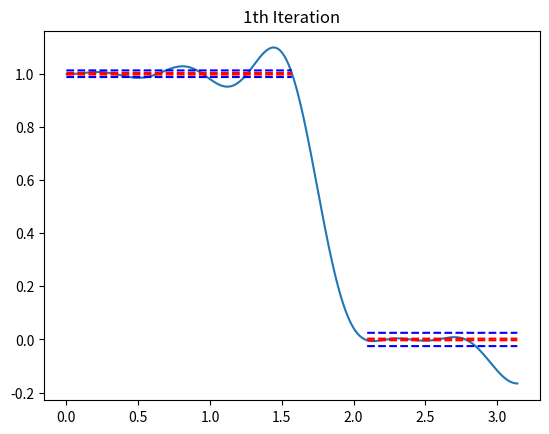
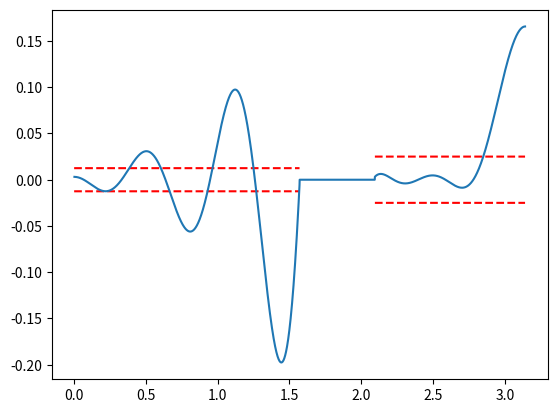

Write Python code to recreate these figures, in order.
import numpy as np
import matplotlib.pyplot as plt



class ParksMcClellan():
	def __init__(self, L, wp, ws, delta1, delta2, epsilon=1e-3):
		self.L = L
		self.wp = wp
		self.ws = ws
		self.del1 = delta1
		self.del2 = delta2
		self.epsilon = epsilon
		self.npoints = int(1e3)
		self.w = np.arange(0, np.pi, 1e-3)
		self.alter_w = None
		self.Wwk = None
		self.opt_del = None
		self.Hd = None
		self.Ae = None
		self.nitr = 0

	def hd(self, omega):
		Hd = np.ones(omega.shape)
		Hd[omega>self.wp] = 0
		return Hd

	def weight_wk(self):
		self.Wwk = np.zeros(self.alter_w.shape)
		self.Wwk[self.alter_w >= self.ws] = 1
		self.Wwk[self.alter_w <= self.wp] = self.del2/self.del1

	def b(self):
		B = np.zeros(shape=self.alter_w.shape)
		for i in range(len(B)):
			bi = 1
			for j in range(len(B)):
				if i!=j:
					bi *= 1/(np.cos(self.alter_w[j])-np.cos(self.alter_w[i]))
			B[i] = bi
		return B

	def Opt_del(self):
		bk = self.b()
		a = np.dot(bk, self.Hd)
		b  = 0
		for i in range(len(bk)):
			b += bk[i]*np.power(-1, i+1)/self.Wwk[i]
		return a/b

	def C(self):
		self.Hd = self.hd(self.alter_w)
		self.weight_wk()
		alter_ones = np.power(-1, np.arange(self.Hd.shape[0]))
		self.opt_del = self.Opt_del()
		C = self.Hd - alter_ones*self.opt_del/self.Wwk
		return C

	def d(self):
		return (self.b()*(np.cos(self.alter_w)-np.cos(self.alter_w[-1])))[:-1]

	def Ae_ejw(self):
		a = 0
		b = 0
		d = self.d()
		C = self.C()
		A = np.zeros(self.w.shape)
		#for j in range(w.shape[0]):
		for i in range(self.alter_w.shape[0]-1):
			# if(np.absolute(w[j]-self.alter_w[i]) <= 1e-3):
			# 	a = C[i]
			# 	b = 1
			# 	break
			# else:
			a+=d[i]*C[i]/(np.cos(self.w)-np.cos(self.alter_w[i]))
			b+=d[i]/(np.cos(self.w)-np.cos(self.alter_w[i]))
		A = a/b
		# alter_ones = np.power(-1, np.arange(self.Hd.shape[0]))
		# print(alter_ones)
		# extreme_case = alter_ones.copy().astype('float')
		# for i in range(self.L+2):
		# 	if i < int(self.L/2)+2:
		# 		extreme_case[i] = 1 - (self.del1/self.del2)*self.opt_del*alter_ones[i]
		# 	else:
		# 		extreme_case[i] = self.opt_del*alter_ones[i]
		# print(extreme_case)
		# print((self.del1/self.del2)*self.opt_del)
		# idxs = []
		# rounded_w = np.round(self.w, 3)
		# for i in np.round(self.alter_w, 3):
		# 	idxs.append(np.where(rounded_w==i)[0][0])
		# A[idxs] = extreme_case
		# for i in range(1, A.shape[0]-1):
		# 	if (A[i+1] - A[i])/A[i] >= 2:
		# 		A[i+1] = A[i]
		return A

	def gd(self, y, x, init, type=0):
		# Type 1--> local Maxima, 0--> local Minima
		x_ = init
		init_idx = np.where(x==init)[0]

	def find_new_set(self):
		W = np.zeros(self.w.shape)
		for j in range(W.shape[0]):
			if self.w[j] <= self.wp:
				W[j] = self.del2/self.del1
			elif self.w[j] >= self.ws:
				W[j] = 1
		E = W*(self.hd(self.w)-self.Ae)
		#req_space = np.logical_or(self.w<=self.wp, self.w>=self.ws)
		#E = E[req_space]
		return E#, self.w[req_space]


	def iter(self, init_guess=None, show=False):

		if (init_guess==None).all():
			Nin_wp = int(self.L/2)+1
			Nin_ws = self.L + 2 -Nin_wp
			#np.random.seed(1500)
			self.alter_w = np.append(np.random.choice(self.w[self.w<=self.wp][1:], Nin_wp), np.random.choice(self.w[self.w>=self.ws][:-1], Nin_ws))
			self.alter_w = np.sort(self.alter_w)
		else:
			self.alter_w = init_guess
		self.Ae = self.Ae_ejw()
		print(self.C())
		alter_ones = np.power(-1, np.arange(self.Hd.shape[0]))
		# M = np.power(np.cos(self.alter_w[0]), np.arange(self.L+1))
		# for i in range(1, self.L+2):
		# 	M = np.vstack((M, np.power(np.cos(self.alter_w[i]), np.arange(self.L+1))))
		# M = np.hstack((M, (alter_ones/self.Wwk).reshape(self.L+2, 1)))
		# x = np.linalg.inv(M)@(self.Hd.reshape(self.L+2, 1))
		# print(self.opt_del, x[-1])
		print(self.Wwk)
		self.nitr+=1
		e = self.find_new_set()
		# print((self.del2/self.del1)*self.opt_del)
		# extreme_case = alter_ones
		# for i in range(self.L+2):
		# 	if i < int(self.L/2)+2:
		# 		extreme_case[i] = 1 + (self.del2/self.del1)*self.opt_del*alter_ones[i]
		# 	else:
		# 		extreme_case[i] = self.opt_del*alter_ones[i]
		# print(extreme_case)
		# idxs = []
		# rounded_w = np.round(self.w, 3)
		# for i in np.round(self.alter_w, 3):
		# 	idxs.append(np.where(rounded_w==i)[0][0])
		if show:
			plt.figure()
			plt.title(str(self.nitr)+"th Iteration")
			plt.plot(self.w, self.Ae)
			aws = self.w[self.w>=self.ws]
			bwp = self.w[self.w<=self.wp]
			plt.plot(bwp, 1-self.opt_del*np.ones(bwp.shape), "r--")
			plt.plot(bwp, 1+self.opt_del*np.ones(bwp.shape), "r--")
			plt.plot(bwp, 1+self.del1*np.ones(bwp.shape), "b--")
			plt.plot(bwp, 1-self.del1*np.ones(bwp.shape), "b--")
			plt.plot(aws, -1*self.opt_del*np.ones(aws.shape), "r--")
			plt.plot(aws, self.opt_del*np.ones(aws.shape), "r--")
			plt.plot(aws, self.del2*np.ones(aws.shape), "b--")
			plt.plot(aws, -1*self.del2*np.ones(aws.shape), "b--")
			plt.figure()
			plt.plot(bwp, self.del1*np.ones(bwp.shape), "r--")
			plt.plot(bwp, -1*self.del1*np.ones(bwp.shape), "r--")
			plt.plot(aws, self.del2*np.ones(aws.shape), "r--")
			plt.plot(aws, -1*self.del2*np.ones(aws.shape), "r--")
			plt.plot(self.w, e)
			#plt.plot(self.alter_w, self.Ae[idxs], "g*")
			plt.show()

pi = np.pi
init_guess = np.append(np.linspace(1e-3, pi/2, 6), np.linspace(2*pi/3, pi, 6, endpoint=False))
#init_guess = np.array([0, pi/12, pi/6, pi/4, pi/3, 5*pi/12, 2*pi/3, 2*pi/3+pi/18, 2*pi/3+pi/9, 2*pi/3+pi/6, 2*pi/3+2*pi/9, 2*pi/3+5*pi/18])
h_n = ParksMcClellan(10, np.pi/2, 2*np.pi/3, delta1=0.0125, delta2=0.025)
h_n.iter(init_guess=init_guess, show=True)